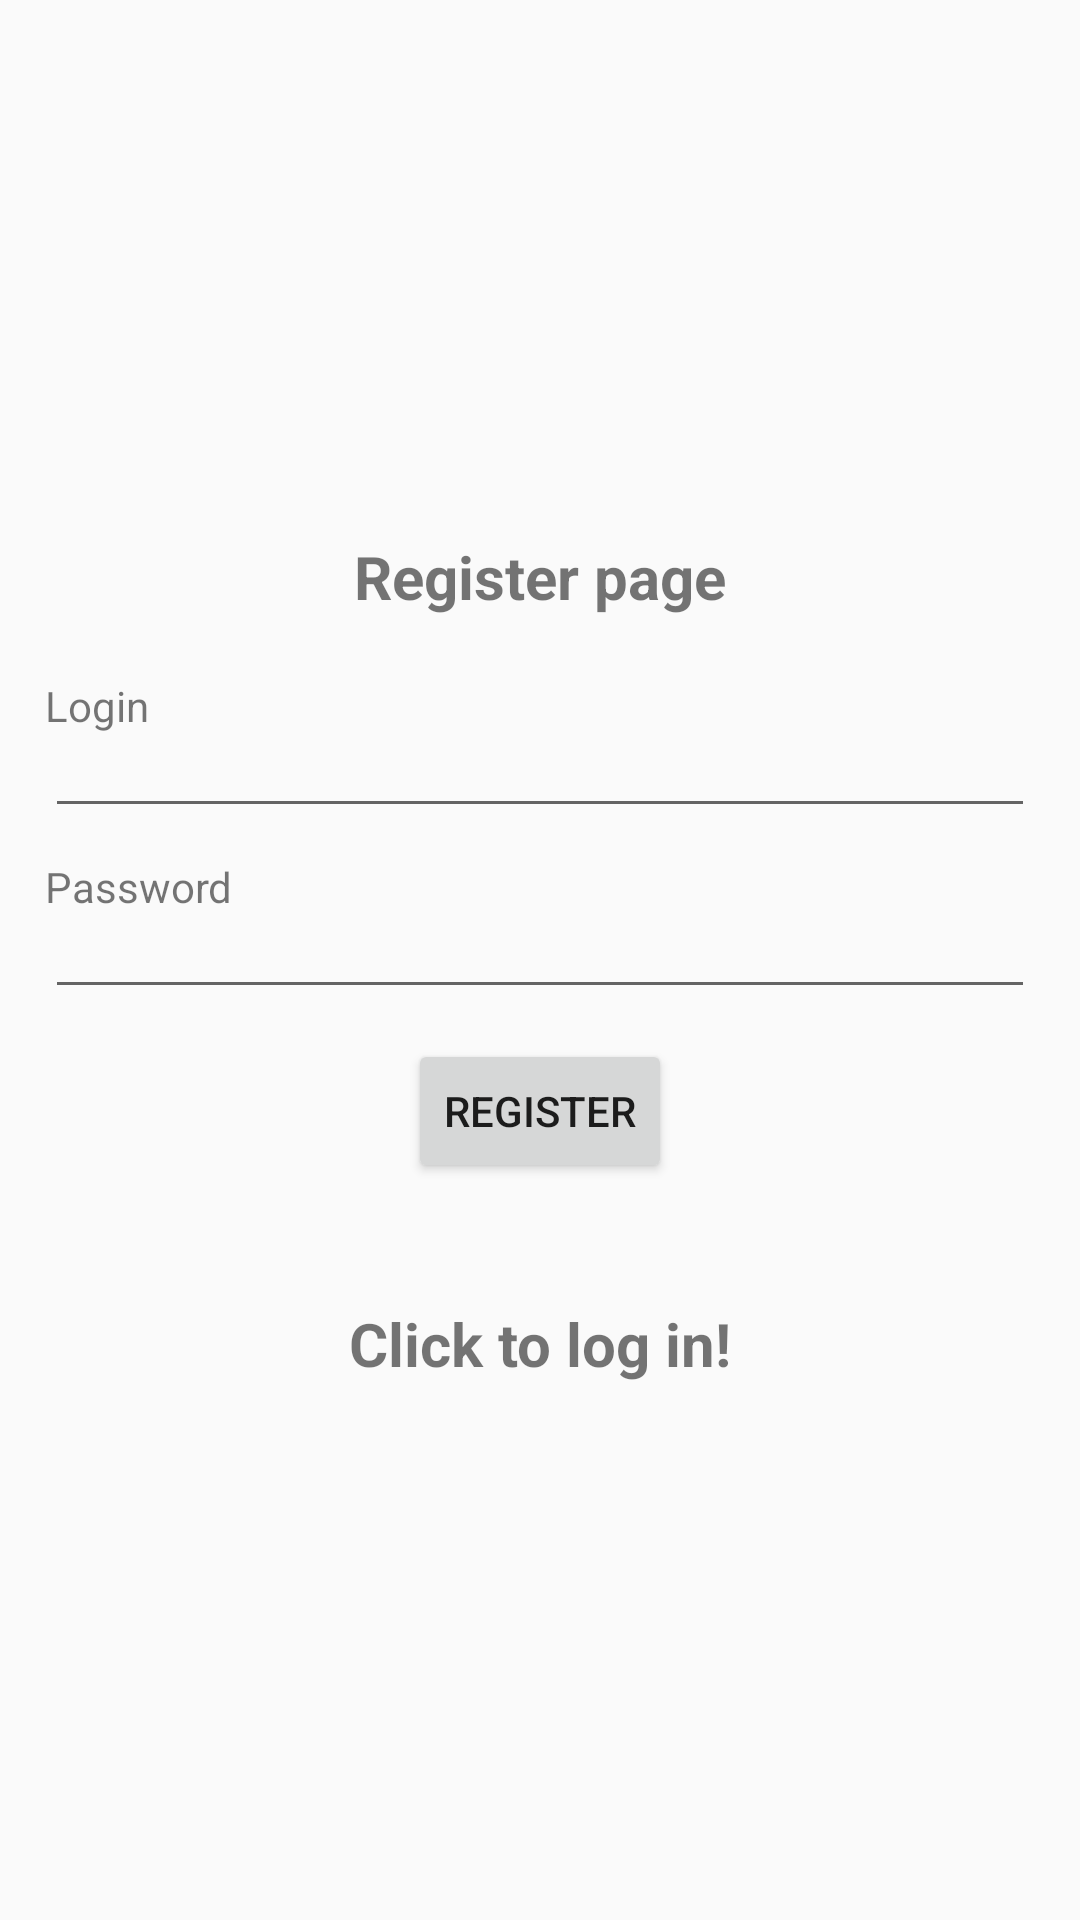

The Android layout XML behind this screen, and the referenced resources:
<!-- AndroidManifest.xml: application theme AppTheme -->
<!-- res/layout/register_layout.xml -->
<?xml version="1.0" encoding="utf-8"?>
<LinearLayout xmlns:android="http://schemas.android.com/apk/res/android"
    xmlns:app="http://schemas.android.com/apk/res-auto"
    xmlns:tools="http://schemas.android.com/tools"
    android:layout_width="match_parent"
    android:layout_height="match_parent"
    android:orientation="vertical"
    android:gravity="center"
    android:padding="15dp"
    tools:context=".RegisterActivity">

    <TextView
        android:text="@string/register_page"
        android:layout_width="match_parent"
        android:layout_height="wrap_content"
        android:gravity="center"
        android:textStyle="bold"
        android:textSize="20sp"
        android:layout_marginBottom="20sp"/>
    <TextView
        android:text="@string/login"
        android:layout_width="match_parent"
        android:layout_height="wrap_content" />
    <EditText
        android:id="@+id/login_register"
        style="@style/CommonEdittextStyle"
        android:layout_width="match_parent"
        android:layout_height="wrap_content"
        android:ems="10" />
    <TextView
        android:text="@string/password"
        android:layout_width="match_parent"
        android:layout_height="wrap_content" />
    <EditText
        android:id="@+id/password_register"
        style="@style/CommonEdittextStyle"
        android:layout_width="match_parent"
        android:layout_height="wrap_content"
        android:ems="10" />
    <Button
        android:id="@+id/btn_register"
        android:layout_width="wrap_content"
        android:layout_height="wrap_content"
        android:text="@string/register"/>
    <TextView
        android:text="@string/click_to_log_in"
        android:id="@+id/login_href"
        android:layout_width="match_parent"
        android:layout_height="wrap_content"
        android:gravity="center"
        android:textStyle="bold"
        android:textSize="20sp"
        android:layout_marginTop="40sp"/>
</LinearLayout>
<!-- resources referenced by this layout -->
<resources>
  <string name="click_to_log_in">Click to log in!</string>
  <string name="login">Login</string>
  <string name="password">Password</string>
  <string name="register">Register</string>
  <string name="register_page">Register page</string>
  <style name="CommonEdittextStyle">
          <item name="android:layout_marginBottom">10dp</item>
          <item name="android:paddingTop">0dp</item>
      </style>
  <style name="AppTheme" parent="Theme.AppCompat.Light.DarkActionBar">
          
          <item name="colorPrimary">@color/colorPrimary</item>
          <item name="colorPrimaryDark">@color/colorPrimaryDark</item>
          <item name="colorAccent">@color/colorAccent</item>
      </style>
  <color name="colorPrimary">#3F51B5</color>
  <color name="colorPrimaryDark">#303F9F</color>
  <color name="colorAccent">#2030dd</color>
</resources>
